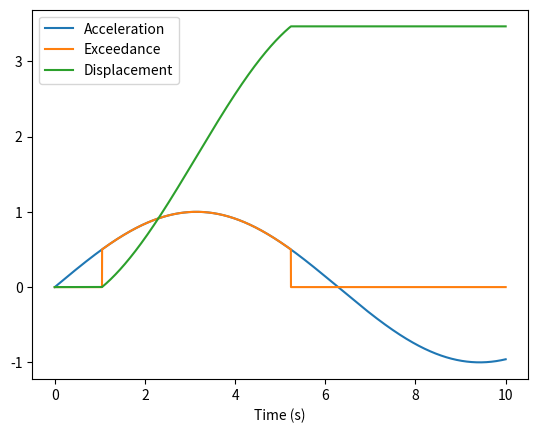

Reproduce this figure in Python.
import numpy as np
import matplotlib as mpl
import matplotlib.pyplot as plt

fs = 22500 # Sample frequency.
dt = 1/fs # Time interval between samples.
aCrit = 0.5 # Critical acceleration (G). 

# Time (t) and acceleration (a) arrays.
t = np.linspace(0, 10, 22500)
a = np.sin(0.5*t)

aOver = np.empty(len(a)) # Empty array to be filled with acceration data that exceeds critical acceleration.
for i in range(len(a)):
    if ( a[i] > aCrit ):
        aOver[i] = a[i]
    else:
        aOver[i] = 0

disp = np.empty(len(aOver)) # Empty displacement array to be filled.        
for i in range(len(aOver)):
    if (i == 0):
        disp[i] = 0
    elif (aOver[i] == 0):
        disp[i] = disp[i-1]
    else:
        disp[i] = disp[i-1] + 0.5*(aOver[i]+aOver[i-1])*(t[i]-t[i-1])
        

# Plotting to examine output.
fig, ax = plt.subplots()
ax.plot(t, a, label='Acceleration')
ax.plot(t, aOver, label='Exceedance')
ax.plot(t, disp, label='Displacement')
ax.set_xlabel("Time (s)")
ax.legend()
plt.show()
